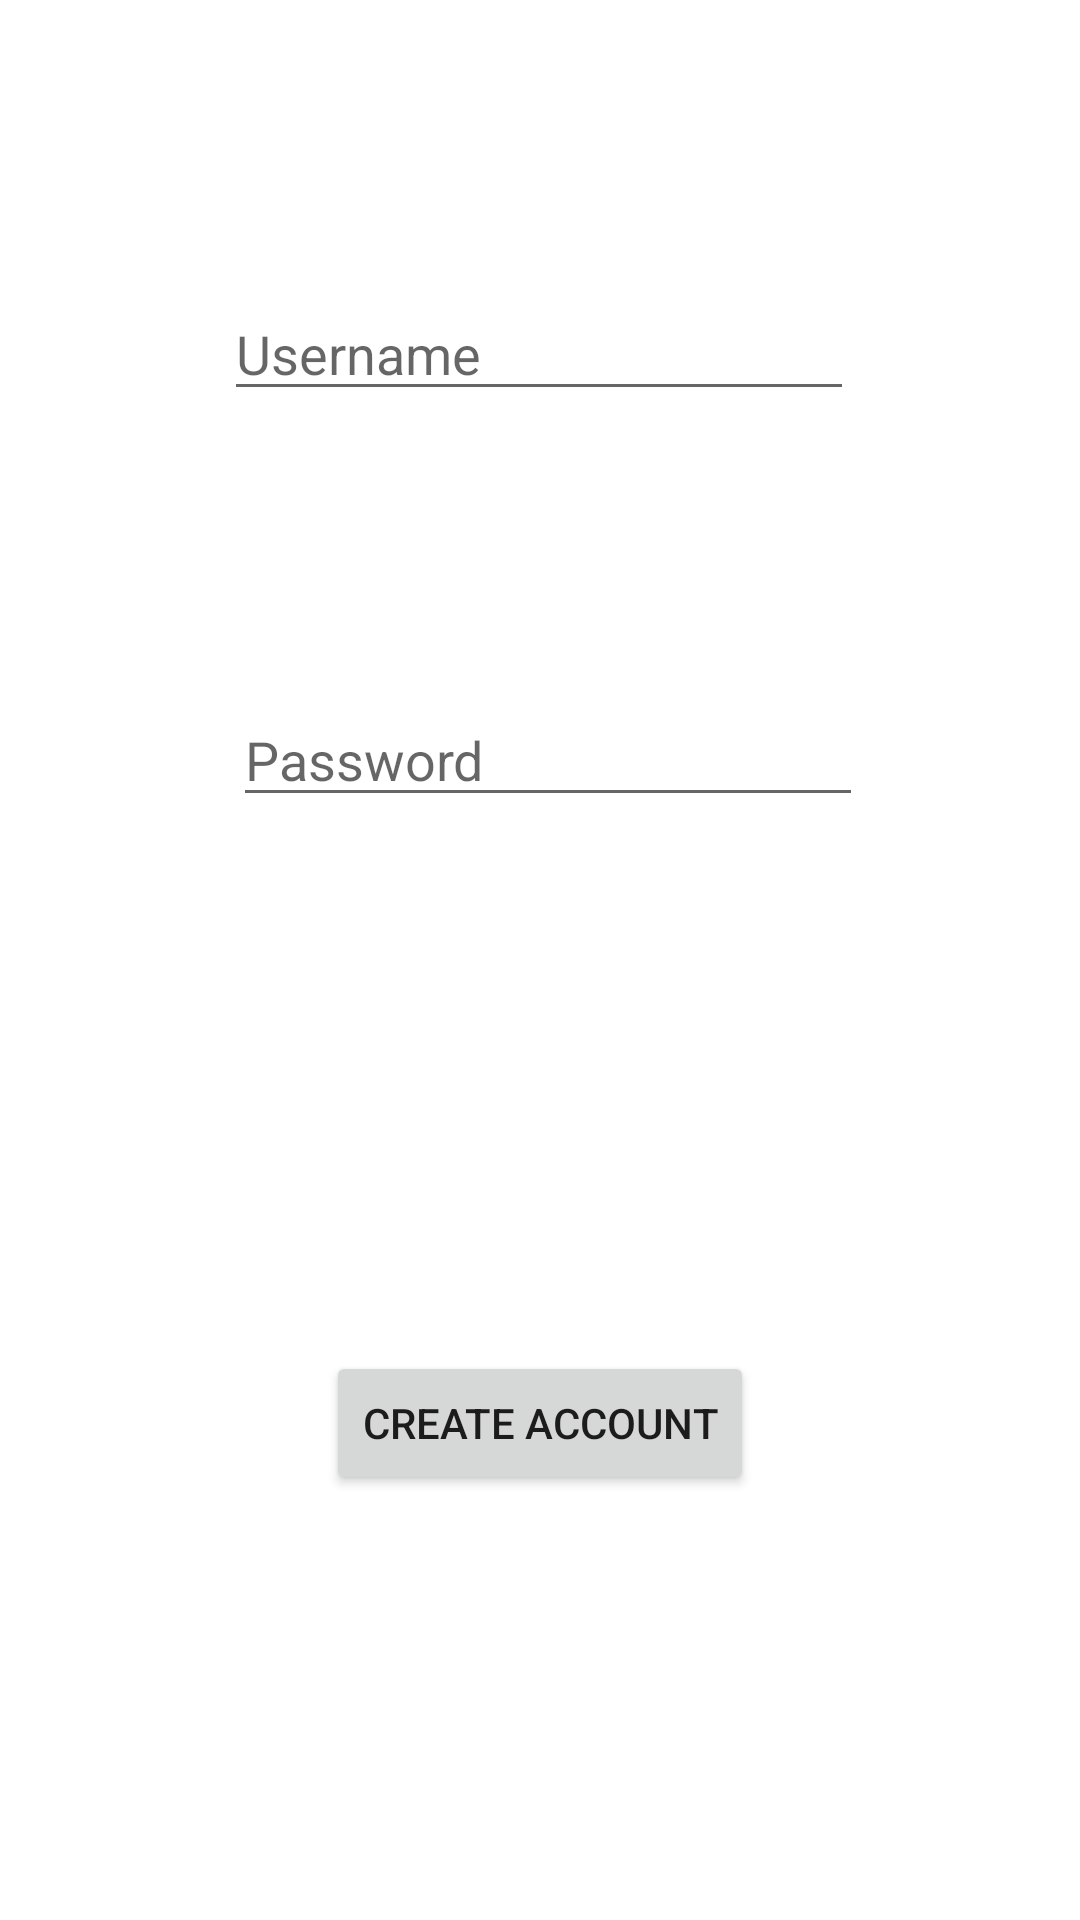

This screen was rendered from an Android layout file. Write that file and the resources it references.
<!-- AndroidManifest.xml: application theme Theme.BookApp -->
<!-- res/layout/activity_create.xml -->
<?xml version="1.0" encoding="utf-8"?>

<androidx.constraintlayout.widget.ConstraintLayout xmlns:android="http://schemas.android.com/apk/res/android"
    xmlns:app="http://schemas.android.com/apk/res-auto"
    xmlns:tools="http://schemas.android.com/tools"
    android:layout_width="match_parent"
    android:layout_height="match_parent"
    tools:context=".CreateAc">

    <EditText
        android:id="@+id/editTextTextPersonName"
        android:layout_width="wrap_content"
        android:layout_height="wrap_content"
        android:layout_marginStart="100dp"
        android:layout_marginLeft="100dp"
        android:layout_marginTop="147dp"
        android:layout_marginEnd="101dp"
        android:layout_marginRight="101dp"
        android:ems="10"
        android:hint="Username"
        android:inputType="textPersonName"
        app:layout_constraintBottom_toTopOf="@+id/editTextTextPassword"
        app:layout_constraintEnd_toEndOf="parent"
        app:layout_constraintStart_toStartOf="parent"
        app:layout_constraintTop_toTopOf="parent" />

    <EditText
        android:id="@+id/editTextTextPassword"
        android:layout_width="wrap_content"
        android:layout_height="wrap_content"
        android:layout_marginStart="103dp"
        android:layout_marginLeft="103dp"
        android:layout_marginTop="94dp"
        android:layout_marginEnd="98dp"
        android:layout_marginRight="98dp"
        android:layout_marginBottom="113dp"
        android:ems="10"
        android:hint="Password"
        android:inputType="textPassword"
        app:layout_constraintBottom_toTopOf="@+id/button4"
        app:layout_constraintEnd_toEndOf="parent"
        app:layout_constraintStart_toStartOf="parent"
        app:layout_constraintTop_toBottomOf="@+id/editTextTextPersonName" />

    <Button
        android:id="@+id/button4"
        android:layout_width="wrap_content"
        android:layout_height="wrap_content"
        android:layout_marginStart="122dp"
        android:layout_marginLeft="122dp"
        android:layout_marginTop="65dp"
        android:layout_marginEnd="122dp"
        android:layout_marginRight="122dp"
        android:layout_marginBottom="193dp"
        android:onClick="Save"
        android:text="Create Account"
        app:layout_constraintBottom_toBottomOf="parent"
        app:layout_constraintEnd_toEndOf="parent"
        app:layout_constraintStart_toStartOf="parent"
        app:layout_constraintTop_toBottomOf="@+id/editTextTextPassword" />

</androidx.constraintlayout.widget.ConstraintLayout>
<!-- resources referenced by this layout -->
<resources>
  <style name="Theme.BookApp" parent="Theme.MaterialComponents.DayNight.DarkActionBar">
          
          <item name="colorPrimary">@color/purple_500</item>
          <item name="colorPrimaryVariant">@color/purple_700</item>
          <item name="colorOnPrimary">@color/white</item>
          
          <item name="colorSecondary">@color/teal_200</item>
          <item name="colorSecondaryVariant">@color/teal_700</item>
          <item name="colorOnSecondary">@color/black</item>
          
          <item name="android:statusBarColor" tools:targetApi="l">?attr/colorPrimaryVariant</item>
          
      </style>
  <!-- not gathered from this repository: default colours our renderer supplied (Android Studio template values) -->
  <color name="purple_500">#FF6200EE</color>
  <color name="purple_700">#FF3700B3</color>
  <color name="teal_200">#FF03DAC5</color>
  <color name="teal_700">#FF018786</color>
  <color name="black">#FF000000</color>
  <color name="white">#FFFFFFFF</color>
</resources>
